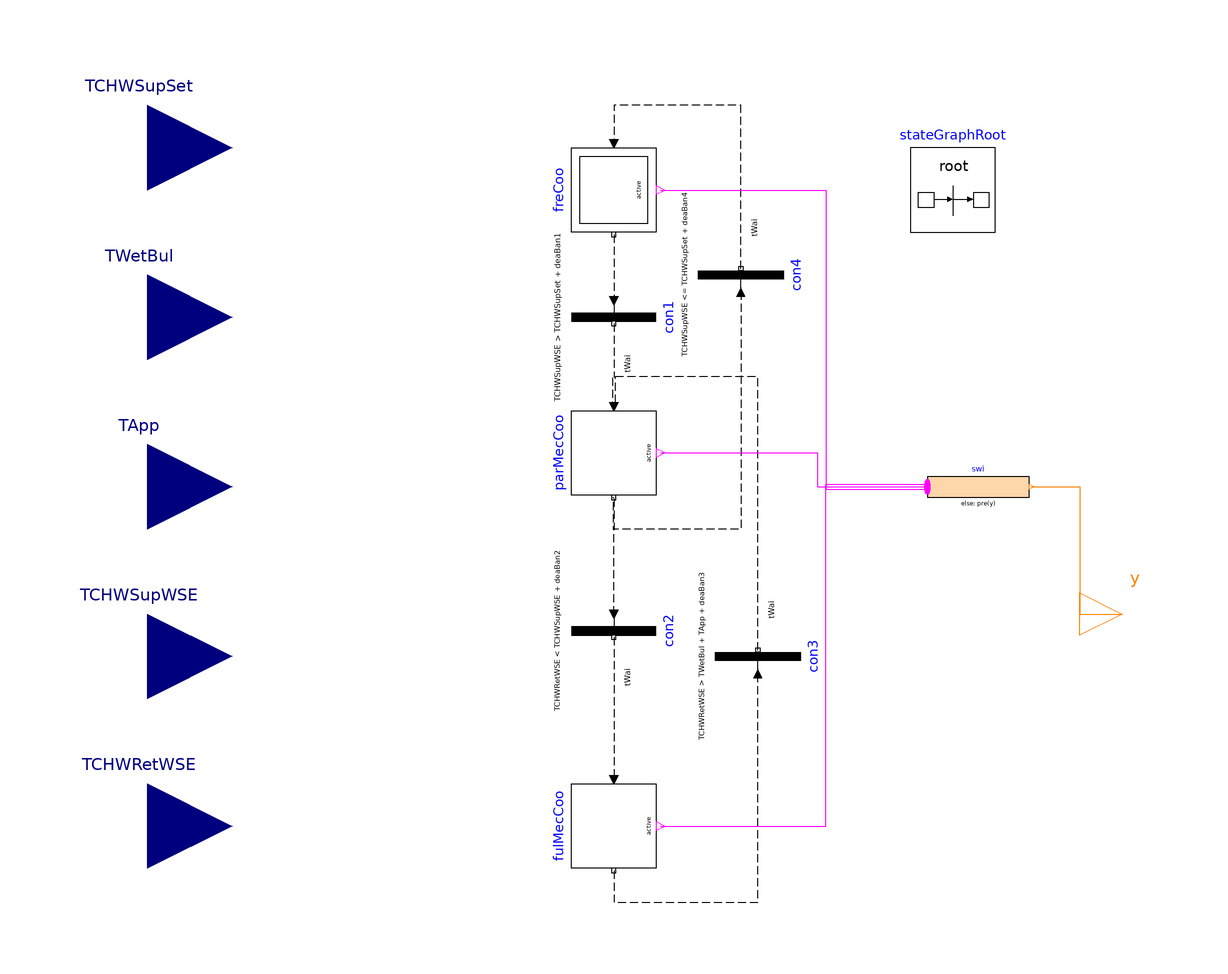

The component connection diagram of the Modelica model below, drawn from its own Placement and Line annotations.

model CoolingMode
  "Mode controller for integrated waterside economizer and chiller"
  extends Modelica.Blocks.Icons.Block;

  parameter Modelica.Units.SI.Time tWai "Waiting time";
  parameter Modelica.Units.SI.TemperatureDifference deaBan1
    "Dead band width 1 for switching chiller on ";
  parameter Modelica.Units.SI.TemperatureDifference deaBan2
    "Dead band width 2 for switching waterside economizer off";
  parameter Modelica.Units.SI.TemperatureDifference deaBan3
    "Dead band width 3 for switching waterside economizer on ";
  parameter Modelica.Units.SI.TemperatureDifference deaBan4
    "Dead band width 4 for switching chiller off";

  Modelica.Blocks.Interfaces.RealInput TCHWRetWSE(
    final quantity="ThermodynamicTemperature",
    final unit="K",
    displayUnit="degC")
    "Temperature of entering chilled water that flows to waterside economizer "
    annotation (Placement(transformation(extent={{-140,-100},{-100,-60}})));
  Modelica.Blocks.Interfaces.RealInput TCHWSupWSE(
    final quantity="ThermodynamicTemperature",
    final unit="K",
    displayUnit="degC")
    "Temperature of leaving chilled water that flows out from waterside economizer"
    annotation (Placement(transformation(extent={{-140,-60},{-100,-20}})));
  Modelica.Blocks.Interfaces.RealInput TCHWSupSet(
    final quantity="ThermodynamicTemperature",
    final unit="K",
    displayUnit="degC") "Supply chilled water temperature setpoint "
    annotation (Placement(transformation(extent={{-140,60},{-100,100}})));
  Modelica.Blocks.Interfaces.RealInput TApp(
    final quantity="TemperatureDifference",
    final unit="K",
    displayUnit="degC") "Approach temperature in the cooling tower"
    annotation (Placement(transformation(extent={{-140,-20},{-100,20}})));
  Modelica.Blocks.Interfaces.IntegerOutput y
    "Cooling mode signal, integer value of Buildings.Applications.DataCenters.Types.CoolingMode"
    annotation (Placement(transformation(extent={{100,-40},{120,-20}}),
        iconTransformation(extent={{100,-40},{120,-20}})));

  Modelica.StateGraph.Transition con1(
    enableTimer=true,
    waitTime=tWai,
    condition=TCHWSupWSE > TCHWSupSet + deaBan1)
    "Fire condition 1: free cooling to partially mechanical cooling"
    annotation (Placement(transformation(
        extent={{-10,-10},{10,10}},
        rotation=-90,
        origin={-10,40})));
  Modelica.StateGraph.StepWithSignal parMecCoo(nIn=2, nOut=2)
    "Partial mechanical cooling mode"
    annotation (Placement(transformation(
        extent={{-10,10},{10,-10}},
        rotation=-90,
        origin={-10,8})));
  Modelica.StateGraph.InitialStepWithSignal freCoo(nIn=1, nOut=1)
                                                          "Free cooling mode"
    annotation (Placement(transformation(
        extent={{-10,10},{10,-10}},
        rotation=-90,
        origin={-10,70})));
  Modelica.StateGraph.StepWithSignal fulMecCoo(nIn=1, nOut=1)
                                               "Fully mechanical cooling mode"
    annotation (Placement(transformation(
        extent={{-10,10},{10,-10}},
        rotation=-90,
        origin={-10,-80})));
  Modelica.StateGraph.Transition con2(
    enableTimer=true,
    waitTime=tWai,
    condition=TCHWRetWSE < TCHWSupWSE + deaBan2)
    "Fire condition 2: partially mechanical cooling to fully mechanical cooling"
    annotation (Placement(transformation(
        extent={{-10,-10},{10,10}},
        rotation=-90,
        origin={-10,-34})));
  Modelica.StateGraph.Transition con3(
    enableTimer=true,
    waitTime=tWai,
    condition=TCHWRetWSE > TWetBul + TApp + deaBan3)
    "Fire condition 3: fully mechanical cooling to partially mechanical cooling"
    annotation (Placement(transformation(
        extent={{10,-10},{-10,10}},
        rotation=-90,
        origin={24,-40})));
  Modelica.StateGraph.Transition con4(
    enableTimer=true,
    waitTime=tWai,
    condition=TCHWSupWSE <= TCHWSupSet + deaBan4)
    "Fire condition 4: partially mechanical cooling to free cooling"
    annotation (Placement(transformation(
        extent={{10,-10},{-10,10}},
        rotation=-90,
        origin={20,50})));
  inner Modelica.StateGraph.StateGraphRoot stateGraphRoot
    annotation (Placement(transformation(extent={{60,60},{80,80}})));
  Modelica.Blocks.Interfaces.RealInput TWetBul(
    final quantity="ThermodynamicTemperature",
    final unit="K",
    displayUnit="degC")
    "Wet bulb temperature of outdoor air"
    annotation (Placement(transformation(extent={{-140,20},{-100,60}})));

  Modelica.Blocks.MathInteger.MultiSwitch swi(
    y_default=0,
    nu=3,
    expr={Integer(Buildings.Applications.DataCenters.Types.CoolingModes.FreeCooling),
          Integer(Buildings.Applications.DataCenters.Types.CoolingModes.PartialMechanical),
          Integer(Buildings.Applications.DataCenters.Types.CoolingModes.FullMechanical)})
    "Switch boolean signals to real signal"
    annotation (Placement(transformation(extent={{64,-6},{88,6}})));

equation
  connect(freCoo.outPort[1], con1.inPort)
    annotation (Line(
      points={{-10,59.5},{-10,44}},
      color={0,0,0},
      pattern=LinePattern.Dash));
  connect(con1.outPort, parMecCoo.inPort[1])
    annotation (Line(
      points={{-10,38.5},{-10,26},{-9.75,26},{-9.75,19}},
      color={0,0,0},
      pattern=LinePattern.Dash));
  connect(con2.inPort, parMecCoo.outPort[1])
    annotation (Line(
      points={{-10,-30},{-10,-10},{-9.875,-10},{-9.875,-2.5}},
      color={0,0,0},
      pattern=LinePattern.Dash));
  connect(con2.outPort, fulMecCoo.inPort[1])
    annotation (Line(
      points={{-10,-35.5},{-10,-69}},
      color={0,0,0},
      pattern=LinePattern.Dash));
  connect(fulMecCoo.outPort[1], con3.inPort)
    annotation (Line(
      points={{-10,-90.5},{-10,-98},{24,-98},{24,-44}},
      color={0,0,0},
      pattern=LinePattern.Dash));
  connect(con4.outPort, freCoo.inPort[1])
    annotation (Line(
      points={{20,51.5},{20,90},{-10,90},{-10,81}},
      color={0,0,0},
      pattern=LinePattern.Dash));
  connect(con3.outPort, parMecCoo.inPort[2])
    annotation (Line(
      points={{24,-38.5},{24,26},{-10.25,26},{-10.25,19}},
      color={0,0,0},
      pattern=LinePattern.Dash));
  connect(con4.inPort, parMecCoo.outPort[2])
    annotation (Line(
      points={{20,46},{20,-10},{-10.125,-10},{-10.125,-2.5}},
      color={0,0,0},
      pattern=LinePattern.Dash));
  connect(swi.y, y)
    annotation (Line(points={{88.6,0},{100,0},{100,-30},{110,-30}},
                                                color={255,127,0}));
  connect(freCoo.active, swi.u[1])
    annotation (Line(points={{1,70},{40,70},{40,-0.6},{64,-0.6}},
                                  color={255,0,255}));
  connect(parMecCoo.active, swi.u[2])
    annotation (Line(points={{1,8},{38,8},{38,0},{64,0}},  color={255,0,255}));
  connect(fulMecCoo.active, swi.u[3])
    annotation (Line(points={{1,-80},{40,-80},{40,0.6},{64,0.6}},
                                         color={255,0,255}));
  annotation (    Documentation(info="<html>
<p>
Controller that outputs if the chilled water system is in Free Cooling (FC) mode,
Partially Mechanical Cooling (PMC) mode or Fully Mechanical Cooling (FMC) mode.
</p>
<p>The waterside economizer is enabled when </p>
<ol>
 <li>
    The waterside economizer has been disabled for at least 20 minutes, and
 </li>
 <li>
    <i>T<sub>CHWR</sub> &gt; T<sub>WetBul</sub> + T<sub>TowApp</sub> + deaBan1 </i>
 </li>
</ol>
<p>The waterside economizer is disabled when </p>
<ol>
  <li>
    The waterside economizer has been enabled for at least 20 minutes, and
  </li>
  <li>
    <i>T<sub>WSE_CHWST</sub> &gt; T<sub>WSE_CHWRT</sub> - deaBan2 </i>
  </li>
</ol>
<p>The chiller is enabled when </p>
<ol>
  <li>
    The chiller has been disabled for at leat 20 minutes, and
  </li>
  <li>
    <i>T<sub>WSE_CHWST</sub> &gt; T<sub>CHWSTSet</sub> + deaBan3 </i>
  </li>
</ol>
<p>The chiller is disabled when </p>
<ol>
  <li>
    The chiller has been enabled for at leat 20 minutes, and
  </li>
  <li>
    <i>T<sub>WSE_CHWST</sub> &le; T<sub>CHWSTSet</sub> + deaBan4 </i>
  </li>
</ol>
<p>
where <i>T<sub>WSE_CHWST</sub></i> is the chilled water supply temperature for the WSE,
<i>T<sub>WetBul</sub></i> is the wet bulb temperature,
<i>T<sub>TowApp</sub></i> is the cooling tower approach, <i>T<sub>WSE_CHWRT</sub></i>
is the chilled water return temperature for the WSE, and <i>T<sub>CHWSTSet</sub></i>
is the chilled water supply temperature setpoint for the system.
<i>deaBan 1-4</i> are deadbands for each switching point.
</p>
<h4>References</h4>
<ul>
  <li>
    Stein, Jeff. Waterside Economizing in Data Centers: Design and Control Considerations.
    ASHRAE Transactions 115.2 (2009).
  </li>
</ul>
</html>",        revisions="<html>
<ul>
<li>
July 24, 2017, by Yangyang Fu:<br/>
First implementation.
</li>
</ul>
</html>"));
end CoolingMode;